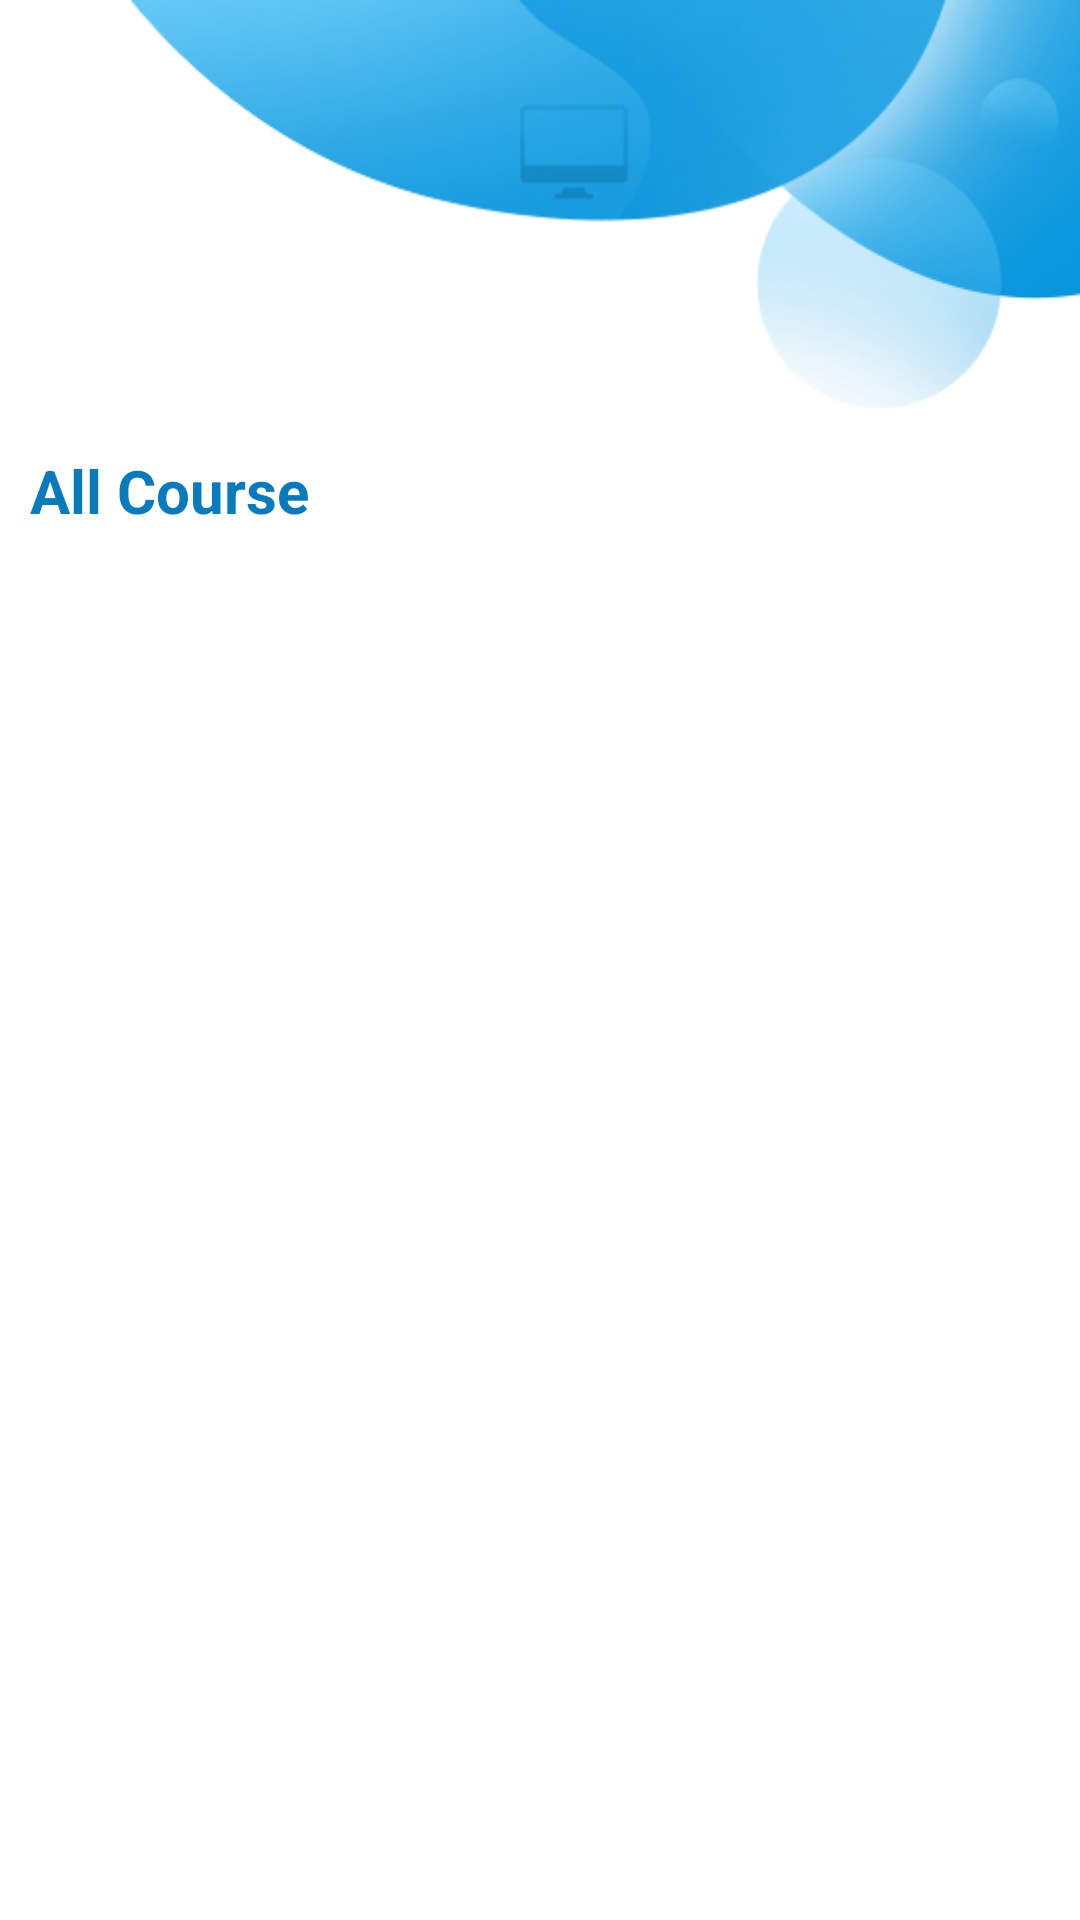

The Android layout XML behind this screen, and the referenced resources:
<!-- AndroidManifest.xml: activity theme fullscreen -->
<!-- res/layout/activity_mycourse.xml -->
<?xml version="1.0" encoding="utf-8"?>
<layout xmlns:android="http://schemas.android.com/apk/res/android"
    xmlns:tools="http://schemas.android.com/tools"
    xmlns:timer="http://schemas.android.com/apk/res-auto">

    <data>

    </data>

    <LinearLayout
        android:layout_width="match_parent"
        android:layout_height="match_parent"
        android:orientation="vertical"
        android:background="@drawable/subject"
        android:padding="10dp">

    <LinearLayout
        android:layout_width="match_parent"
        android:layout_height="wrap_content"
        android:layout_marginTop="130dp">

        <TextView
            android:id="@+id/tv_title"
            android:layout_width="wrap_content"
            android:layout_height="wrap_content"
            android:text="All Course"
            android:textColor="@color/blue"
            android:layout_marginTop="10dp"
            android:textStyle="bold"
            android:textSize="20sp"
            />

    </LinearLayout>

        <androidx.recyclerview.widget.RecyclerView
            android:id="@+id/course_recyclerview"
            android:layout_width="match_parent"
            android:layout_height="match_parent"
            android:layout_marginTop="10dp"
            />

    </LinearLayout>

</layout>
<!-- resources referenced by this layout -->
<resources>
  <color name="blue">#077bbe</color>
  <!-- drawable subject: png bitmap (drawable, 62213 bytes) -->
  <style name="fullscreen" parent="Theme.Education">
          <item name="windowActionBar">false</item>
          <item name="windowNoTitle">true</item>
          <item name="android:forceDarkAllowed">false</item>
          <item name="android:windowFullscreen">true</item>
      </style>
  <style name="Theme.Education" parent="Theme.MaterialComponents.DayNight.NoActionBar">
          
          <item name="colorPrimary">@color/purple_500</item>
          <item name="colorPrimaryVariant">@color/purple_700</item>
          <item name="colorOnPrimary">@color/black</item>
          <item name="android:forceDarkAllowed">false</item>
          
          <item name="colorSecondary">@color/teal_200</item>
          <item name="colorSecondaryVariant">@color/teal_700</item>
          <item name="colorOnSecondary">@color/black</item>
          
          <item name="android:statusBarColor" tools:targetApi="l">?attr/colorPrimaryVariant</item>
          
      </style>
  <color name="purple_500">#FF6200EE</color>
  <color name="purple_700">#FF3700B3</color>
  <color name="black">#FF000000</color>
  <color name="teal_200">#FF03DAC5</color>
  <color name="teal_700">#FF018786</color>
</resources>
